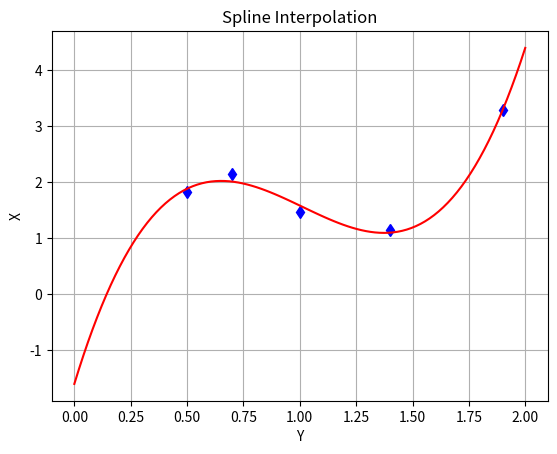

Write Python code to recreate this figure.
#Інтерполяція сплайнами.
import matplotlib.pyplot as plt
from scipy.interpolate import UnivariateSpline
import numpy as np
x = [0.5, 0.7, 1, 1.4, 1.9]
y = [1.83, 2.14, 1.46, 1.15, 3.28]
sp = UnivariateSpline(x, y)
xs = np.linspace(0, 2, 100)
plt.plot(x,y,'bd', xs, sp(xs), 'r')
plt.title("Spline Interpolation")
plt.ylabel("X")
plt.xlabel("Y")
plt.grid()
plt.show()